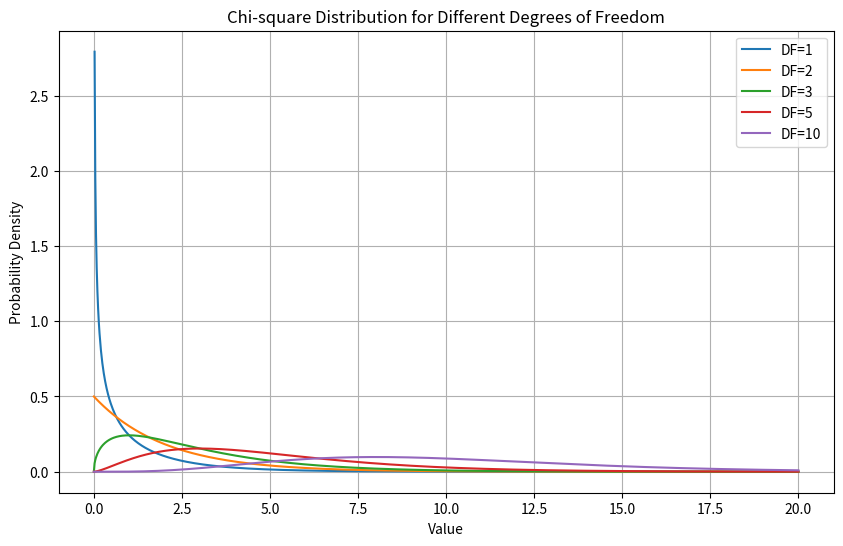

Recreate this plot in Python.
'''
NOTE: Expectation is defined loosely as “nothing unusual, or of note, in the data"
also termed the “null hypothesis” or “null model”. The statistic that measures the 
extent to which results depart from the null expectation of independence 
is the chi-square statistic.


'''

import numpy as np
import matplotlib.pyplot as plt
from scipy.stats import chi2

# Values for degrees of freedom
dfs = [1, 2, 3, 5, 10]

# Generate values from 0 to 20 for x-axis
x = np.linspace(0, 20, 1000)

# Plot the chi-square distribution for each degrees of freedom
plt.figure(figsize=(10, 6))
for df in dfs:
    plt.plot(x, chi2.pdf(x, df), label=f'DF={df}')

plt.title('Chi-square Distribution for Different Degrees of Freedom')
plt.xlabel('Value')
plt.ylabel('Probability Density')
plt.legend()
plt.grid(True)
plt.show()
